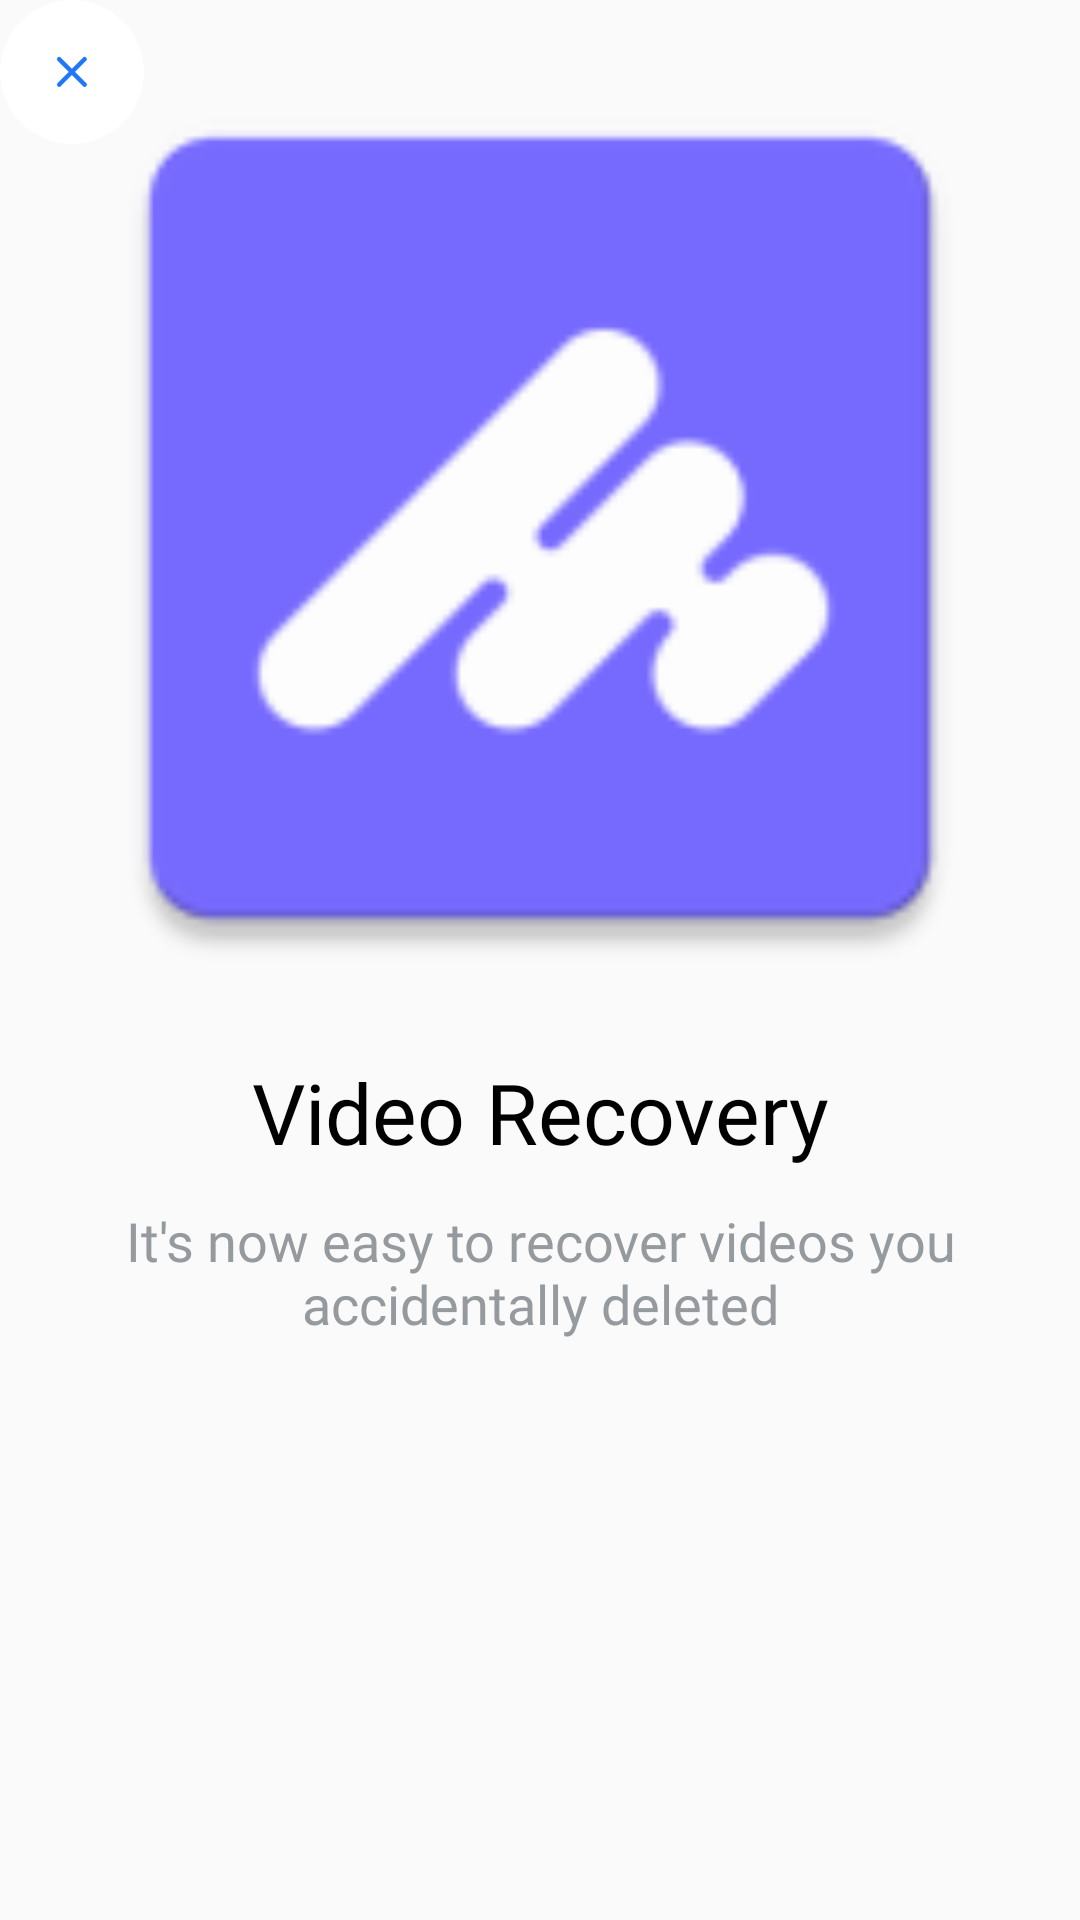

Android layout source for this screen:
<!-- AndroidManifest.xml: application theme Theme.Recovery -->
<!-- res/layout/activity_pager_second.xml -->
<?xml version="1.0" encoding="utf-8"?>
<androidx.constraintlayout.widget.ConstraintLayout xmlns:android="http://schemas.android.com/apk/res/android"
    android:layout_width="match_parent"
    android:layout_height="match_parent"
    xmlns:app="http://schemas.android.com/apk/res-auto">

    <androidx.appcompat.widget.AppCompatImageView
        android:layout_width="wrap_content"
        android:layout_height="wrap_content"
        android:id="@+id/closeButton"
        android:src="@drawable/ic_close_button"
        app:layout_constraintStart_toStartOf="parent"
        app:layout_constraintTop_toTopOf="parent"/>
    <androidx.appcompat.widget.AppCompatImageView
        android:id="@+id/premiumImage"
        android:layout_width="0dp"
        android:layout_height="0dp"
        android:src="@mipmap/ic_launcher"
        app:layout_constraintBottom_toTopOf="@+id/subscriptionPriceTV"
        app:layout_constraintDimensionRatio="1:1"
        android:layout_marginTop="@dimen/margin_12"
        android:layout_marginStart="@dimen/margin_16"
        android:layout_marginEnd="@dimen/margin_16"
        app:layout_constraintEnd_toEndOf="parent"
        app:layout_constraintStart_toStartOf="parent"
        app:layout_constraintTop_toTopOf="parent" />

    <androidx.appcompat.widget.AppCompatTextView
        android:id="@+id/subscriptionPriceTV"
        android:layout_width="wrap_content"
        android:layout_height="wrap_content"
        android:layout_gravity="center"
        android:fontFamily="@font/exo_bold"
        android:gravity="center"
        android:textAllCaps="false"
        android:textColor="@color/black"
        android:textSize="@dimen/text_size_28"
        android:layout_marginTop="@dimen/margin_12"
        app:layout_constraintBottom_toTopOf="@+id/deleteText"
        app:layout_constraintEnd_toEndOf="parent"
        app:layout_constraintStart_toStartOf="parent"
        app:layout_constraintTop_toBottomOf="@+id/premiumImage"
        android:text="@string/video_recovery" />
    <androidx.appcompat.widget.AppCompatTextView
        android:id="@+id/deleteText"
        android:layout_width="wrap_content"
        android:layout_height="wrap_content"
        android:layout_marginStart="@dimen/margin_16"
        android:layout_marginEnd="@dimen/margin_16"
        android:layout_weight="1"
        android:layout_marginTop="@dimen/margin_12"
        android:fontFamily="@font/exo_medium"
        android:text="@string/video_recovery_description"
        android:textAllCaps="false"
        android:textColor="#959A9F"
        android:textSize="@dimen/text_size_18"
        android:gravity="center"
        app:layout_constraintEnd_toEndOf="parent"
        app:layout_constraintStart_toStartOf="parent"
        app:layout_constraintTop_toBottomOf="@+id/subscriptionPriceTV"
        app:autoSizeMaxTextSize="@dimen/text_size_20"
        app:autoSizeMinTextSize="@dimen/text_size_16"
        app:autoSizeTextType="uniform" />

</androidx.constraintlayout.widget.ConstraintLayout>
<!-- resources referenced by this layout -->
<resources>
  <color name="black">#FF000000</color>
  <dimen name="margin_12">12dp</dimen>
  <dimen name="margin_16">16dp</dimen>
  <dimen name="text_size_16">16sp</dimen>
  <dimen name="text_size_18">18sp</dimen>
  <dimen name="text_size_20">20sp</dimen>
  <dimen name="text_size_28">28sp</dimen>
  <!-- drawable ic_close_button (drawable) -->
  <vector xmlns:android="http://schemas.android.com/apk/res/android"
      android:width="48dp"
      android:height="48dp"
      android:viewportWidth="48"
      android:viewportHeight="48">
    <path
        android:pathData="M24,24m-24,0a24,24 0,1 1,48 0a24,24 0,1 1,-48 0"
        android:fillColor="#ffffff"/>
    <path
        android:pathData="M19.726,19.728L28.211,28.213"
        android:strokeLineJoin="round"
        android:strokeWidth="1.5"
        android:fillColor="#00000000"
        android:strokeColor="#2078F9"
        android:strokeLineCap="round"/>
    <path
        android:pathData="M19.726,28.213L28.211,19.728"
        android:strokeLineJoin="round"
        android:strokeWidth="1.5"
        android:fillColor="#00000000"
        android:strokeColor="#2078F9"
        android:strokeLineCap="round"/>
  </vector>
  <!-- mipmap ic_launcher: webp bitmap (mipmap-hdpi, 1104 bytes) -->
  <string name="video_recovery">Video Recovery</string>
  <string name="video_recovery_description">It\'s now easy to recover videos you accidentally deleted</string>
  <style name="Theme.Recovery" parent="Theme.AppCompat.DayNight.NoActionBar">
          
          <item name="colorPrimary">@color/purple_500</item>
          <item name="colorPrimaryVariant">@color/purple_700</item>
          <item name="colorOnPrimary">@color/white</item>
          
          <item name="colorSecondary">@color/teal_200</item>
          <item name="colorSecondaryVariant">@color/teal_700</item>
          <item name="colorOnSecondary">@color/black</item>
          
          <item name="android:statusBarColor">?attr/colorPrimaryVariant</item>
  
          
          <item name="android:forceDarkAllowed" tools:targetApi="q">false</item>
  
      </style>
  <color name="purple_500">#1685FC</color>
  <color name="purple_700">#1685FC</color>
  <color name="white">#FFFFFFFF</color>
  <color name="teal_200">#1685FC</color>
  <color name="teal_700">#1685FC</color>
</resources>
